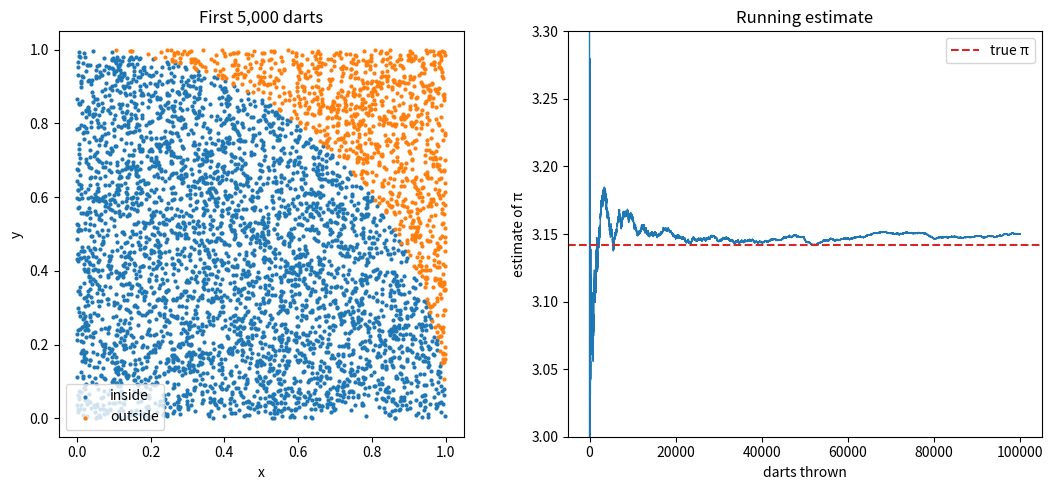

The matplotlib source for this figure:
"""Estimate pi by Monte Carlo sampling.

Throw N random darts at the unit square; the fraction that lands inside
the quarter circle approximates pi/4. The RNG seed is fixed, so the same
locked environment produces the identical figure and numbers anywhere.
"""

import argparse

import matplotlib

matplotlib.use("Agg")  # render without a display (Codespaces, CI)
import matplotlib.pyplot as plt
import numpy as np

SEED = 42


def estimate_pi(n_samples, rng):
    xy = rng.random((n_samples, 2))
    inside = (xy**2).sum(axis=1) <= 1.0
    running = 4 * np.cumsum(inside) / np.arange(1, n_samples + 1)
    return xy, inside, running


def plot(xy, inside, running, out="pi-estimate.png"):
    fig, (ax1, ax2) = plt.subplots(1, 2, figsize=(11, 5))
    n_show = min(len(xy), 5000)  # keep the scatter readable
    pts, hit = xy[:n_show], inside[:n_show]
    ax1.scatter(*pts[hit].T, s=4, label="inside")
    ax1.scatter(*pts[~hit].T, s=4, label="outside")
    ax1.set(title=f"First {n_show:,} darts", xlabel="x", ylabel="y", aspect="equal")
    ax1.legend(loc="lower left")
    ax2.plot(running, lw=1)
    ax2.axhline(np.pi, color="tab:red", ls="--", label="true π")
    ax2.set(title="Running estimate", xlabel="darts thrown", ylabel="estimate of π")
    ax2.set_ylim(3.0, 3.3)
    ax2.legend()
    fig.tight_layout()
    fig.savefig(out, dpi=150)


def main():
    parser = argparse.ArgumentParser(description=__doc__)
    parser.add_argument("--samples", type=int, default=100_000)
    args = parser.parse_args()
    rng = np.random.default_rng(SEED)
    xy, inside, running = estimate_pi(args.samples, rng)
    estimate = running[-1]
    error = abs(estimate - np.pi)
    print(f"samples : {args.samples:,}")
    print(f"estimate: {estimate:.6f}")
    print(f"error   : {error:.6f} ({100 * error / np.pi:.4f}%)")
    plot(xy, inside, running)
    print("wrote   : pi-estimate.png")


if __name__ == "__main__":
    main()
